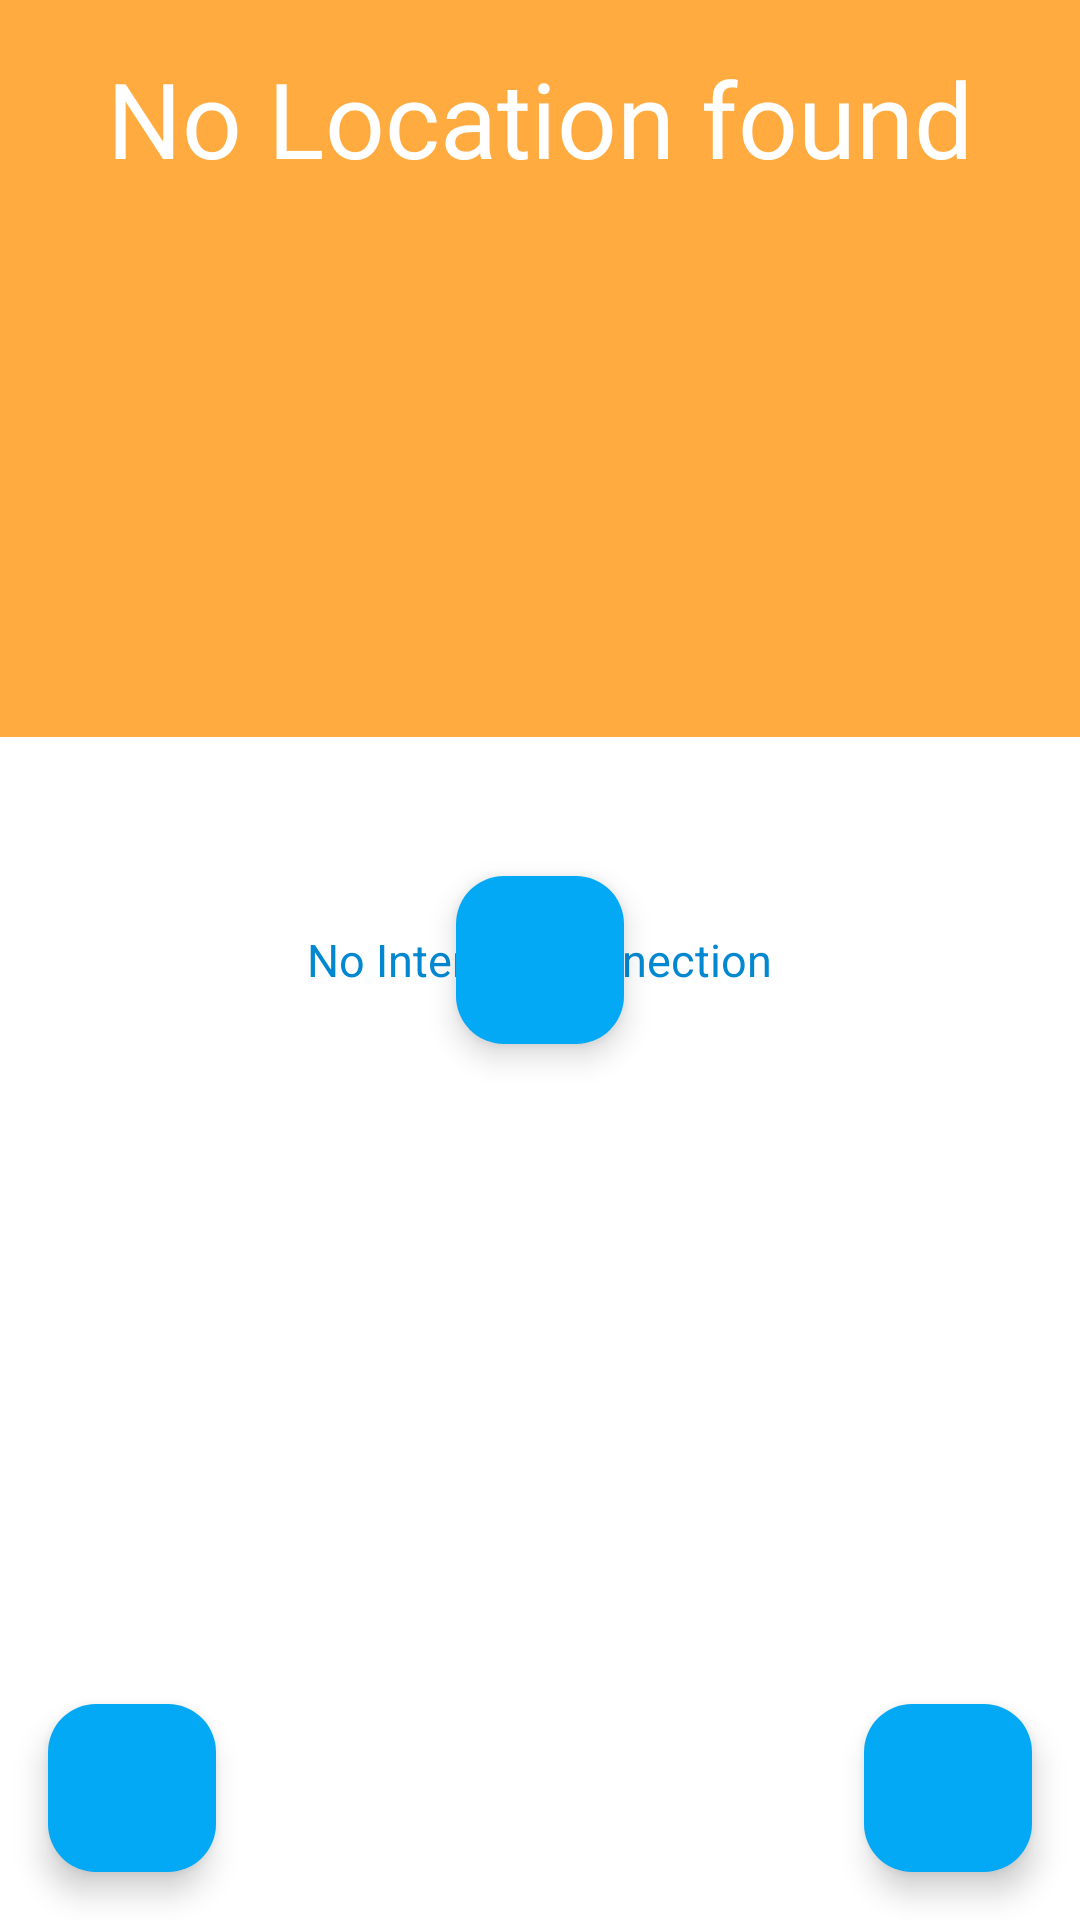

Android layout source for this screen:
<!-- AndroidManifest.xml: application theme Theme.WeatherApp -->
<!-- res/layout/activity_main.xml -->
<?xml version="1.0" encoding="utf-8"?>
<RelativeLayout xmlns:android="http://schemas.android.com/apk/res/android"
    xmlns:app="http://schemas.android.com/apk/res-auto"
    xmlns:tools="http://schemas.android.com/tools"
    android:layout_width="match_parent"
    android:layout_height="match_parent"
    android:background="@color/design_default_color_background">

    <TextView
        android:id="@+id/text_no_connexion"
        android:layout_width="wrap_content"
        android:layout_height="wrap_content"
        android:layout_centerInParent="true"
        android:text="@string/no_internet"
        android:textColor="@color/colorPrimaryDark"
        android:textSize="@dimen/text_size_secondary"/>

    <LinearLayout
        android:layout_width="match_parent"
        android:layout_height="match_parent"
        android:orientation="vertical">

        <LinearLayout
            android:id="@+id/layout_content"
            android:layout_width="match_parent"
            android:layout_height="wrap_content"
            android:background="@color/colorAccent"
            android:orientation="vertical"
            android:padding="16dp"
            app:layoutDescription="@xml/activity_main_scene"
            tools:context=".activities.MainActivity">

            <TextView
                android:id="@+id/text_view_no_location"
                android:layout_width="match_parent"
                android:layout_height="wrap_content"
                android:layout_gravity="center"
                android:gravity="center"
                android:textColor="@color/white"
                android:text="@string/no_location"
                android:textSize="@dimen/text_size_primary" />

            <LinearLayout
                android:layout_width="wrap_content"
                android:layout_height="wrap_content"
                android:layout_gravity="center"
                android:gravity="center"
                android:orientation="vertical">

                <TextView
                    android:id="@+id/text_view_city_name"
                    android:layout_width="wrap_content"
                    android:layout_height="wrap_content"
                    android:textColor="@color/white"
                    android:textSize="@dimen/text_size_primary" />

                <TextView
                    android:id="@+id/text_view_city_description"
                    android:layout_width="wrap_content"
                    android:layout_height="wrap_content"
                    android:textColor="@color/white"
                    android:textSize="@dimen/text_size_secondary" />

            </LinearLayout>

            <LinearLayout
                android:layout_width="match_parent"
                android:layout_height="wrap_content"
                android:layout_marginVertical="@dimen/activity_vertical_margin"
                android:gravity="center"
                android:orientation="horizontal">

                <ImageView
                    android:layout_width="60dp"
                    android:layout_height="60dp"
                    android:id="@+id/image_view_city_weather_icon" />

                <TextView
                    android:id="@+id/text_view_city_temperature"
                    android:layout_width="match_parent"
                    android:layout_height="wrap_content"
                    android:gravity="end"
                    android:textColor="@color/white"
                    android:textSize="@dimen/text_size_tertiary" />

            </LinearLayout>

        </LinearLayout>

    </LinearLayout>

    <com.google.android.material.floatingactionbutton.FloatingActionButton
        android:id="@+id/button_get_location"
        android:layout_width="wrap_content"
        android:layout_height="wrap_content"
        android:layout_centerInParent="true"
        android:layout_marginStart="16dp"
        android:layout_marginTop="16dp"
        android:layout_marginEnd="16dp"
        android:layout_marginBottom="16dp"
        android:background="@drawable/rect_button"
        android:onClick="onClickButtonGetLocation"
        app:srcCompat="@drawable/baseline_pin_drop"
        android:backgroundTint="@color/colorPrimary"
        app:tint="@color/white"/>

    <com.google.android.material.floatingactionbutton.FloatingActionButton
        android:id="@+id/button_map"
        android:layout_width="wrap_content"
        android:layout_height="wrap_content"
        android:layout_alignParentStart="true"
        android:layout_alignParentBottom="true"
        android:layout_centerInParent="true"
        android:layout_marginStart="16dp"
        android:layout_marginTop="16dp"
        android:layout_marginEnd="16dp"
        android:layout_marginBottom="16dp"
        android:background="@drawable/rect_button"
        android:onClick="onClickButtonMap"
        app:srcCompat="@drawable/baseline_map"
        android:backgroundTint="@color/colorPrimary"
        app:tint="@color/white"/>

    <com.google.android.material.floatingactionbutton.FloatingActionButton
        android:id="@+id/button_favorite"
        android:layout_width="wrap_content"
        android:layout_height="wrap_content"
        android:layout_alignParentEnd="true"
        android:layout_alignParentBottom="true"
        android:layout_centerInParent="true"
        android:layout_marginStart="16dp"
        android:layout_marginTop="16dp"
        android:layout_marginEnd="16dp"
        android:layout_marginBottom="16dp"
        android:onClick="onClickButtonFavorite"
        app:srcCompat="@drawable/baseline_favorite"
        android:backgroundTint="@color/colorPrimary"
        app:tint="@color/white" />

</RelativeLayout>
<!-- resources referenced by this layout -->
<resources>
  <color name="colorAccent">#FFAB40</color>
  <color name="colorPrimary">#03A9F4</color>
  <color name="colorPrimaryDark">#0288D1</color>
  <color name="white">#FFFFFFFF</color>
  <dimen name="activity_vertical_margin">20dp</dimen>
  <dimen name="text_size_primary">35sp</dimen>
  <dimen name="text_size_secondary">15sp</dimen>
  <dimen name="text_size_tertiary">45sp</dimen>
  <!-- drawable rect_button (drawable) -->
  <?xml version="1.0" encoding="utf-8"?>
  <shape xmlns:android="http://schemas.android.com/apk/res/android">
      <corners  android:radius="0dp"/>
      <solid android:color="@color/colorPrimary"/>
  </shape>
  <string name="no_internet">No Internet Connection</string>
  <string name="no_location">No Location found</string>
  <style name="Theme.WeatherApp" parent="Base.Theme.WeatherApp" />
  <style name="Base.Theme.WeatherApp" parent="Theme.Material3.DayNight.NoActionBar">
          
          <item name="colorPrimary">@color/colorPrimary</item>
          <item name="colorPrimaryDark">@color/colorPrimaryDark</item>
          <item name="colorAccent">@color/colorAccent</item>
      </style>
</resources>
